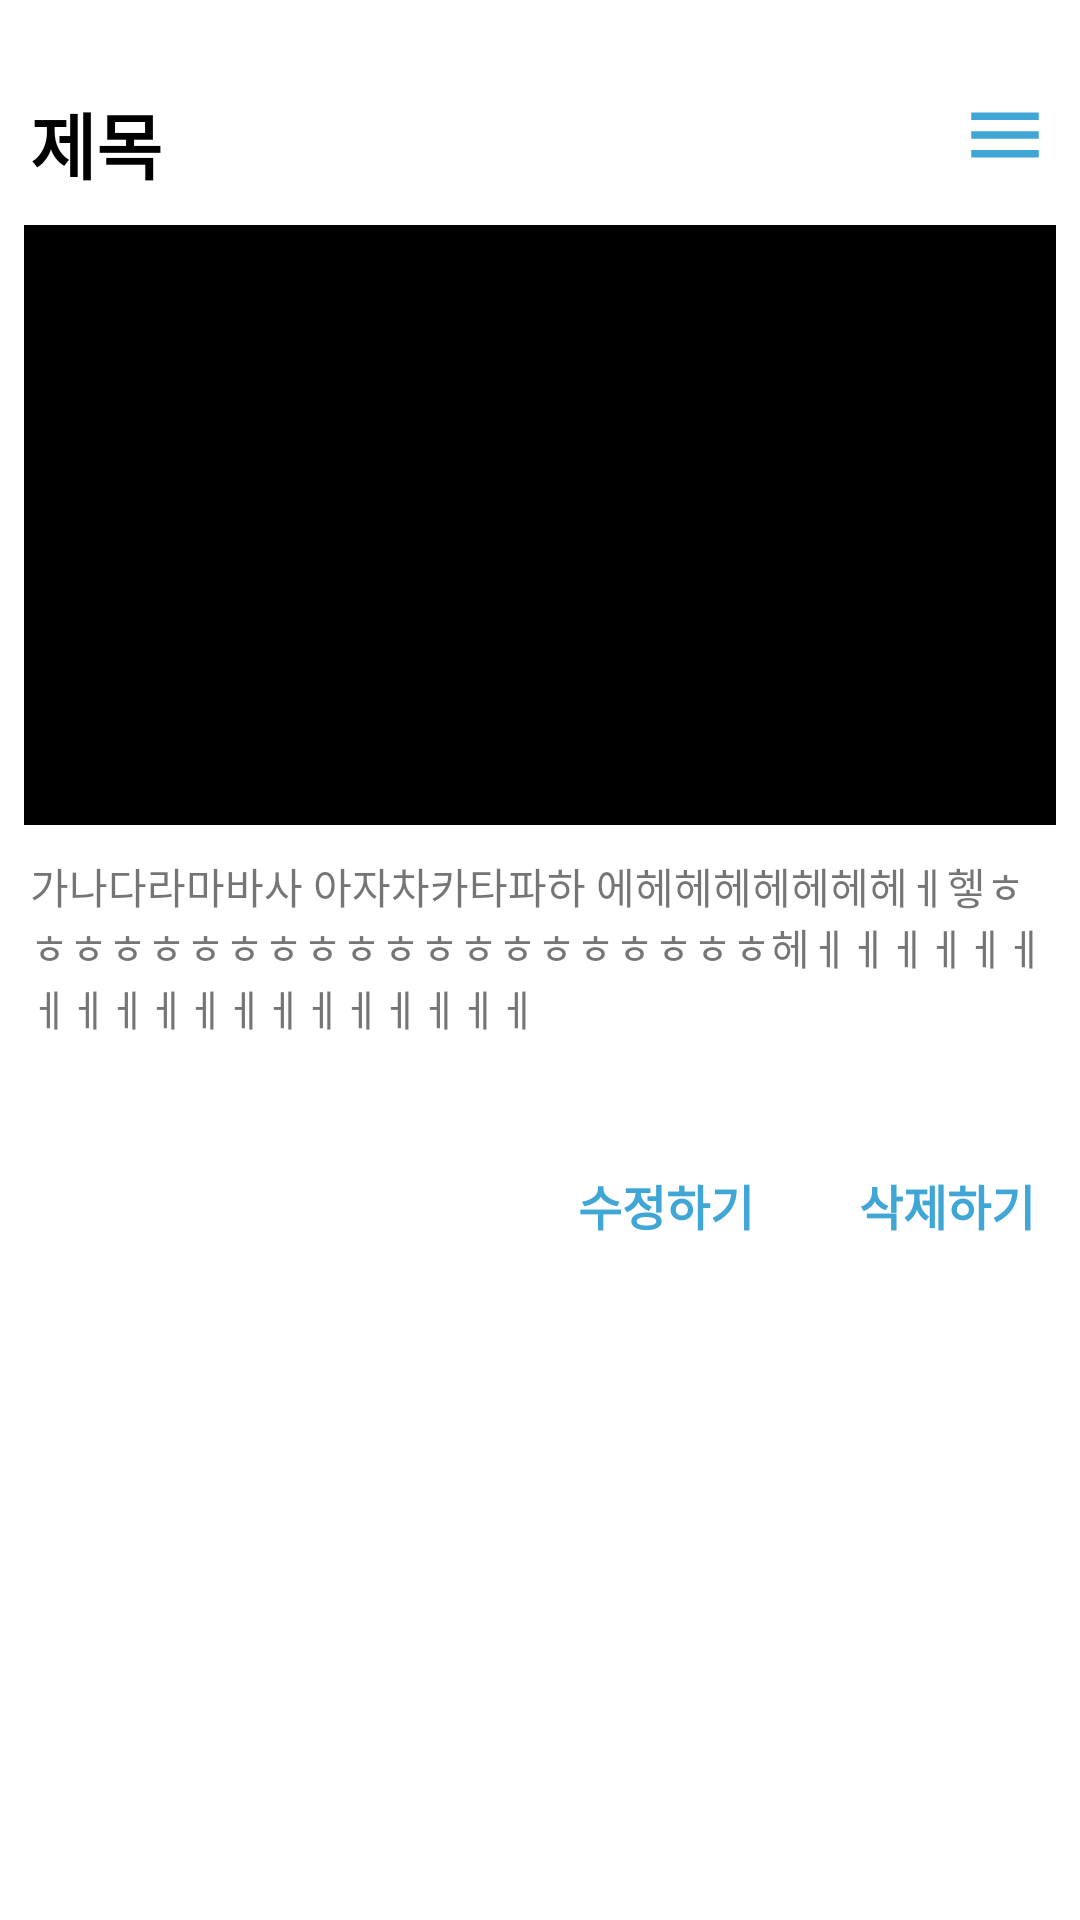

Reconstruct the res/layout file that produces this screen, plus the resources it refers to.
<!-- AndroidManifest.xml: application theme Theme.Portfolio -->
<!-- res/layout/card_item.xml -->
<?xml version="1.0" encoding="utf-8"?>
<androidx.appcompat.widget.LinearLayoutCompat xmlns:android="http://schemas.android.com/apk/res/android"
    android:layout_width="match_parent"
    android:layout_height="wrap_content"
    xmlns:app="http://schemas.android.com/apk/res-auto">

    <androidx.appcompat.widget.LinearLayoutCompat
        android:id="@+id/itemLayout"
        android:layout_width="match_parent"
        android:layout_height="match_parent"
        android:elevation="10dp"
        android:orientation="vertical"
        android:layout_marginBottom="18dp"
        android:background="@drawable/timeline_rectangle">

        <androidx.appcompat.widget.LinearLayoutCompat
            android:layout_width="match_parent"
            android:layout_height="wrap_content"
            android:layout_marginTop="30dp"
            android:layout_marginStart="10dp">
            <TextView
                android:id="@+id/titleTextView"
                android:layout_width="0dp"
                android:layout_height="wrap_content"
                android:text="제목"
                android:textSize="24sp"
                android:textColor="@color/black"
                android:textStyle="bold"
                android:layout_weight="1"/>

            <androidx.constraintlayout.utils.widget.ImageFilterView
                android:id="@+id/dragImageView"
                android:layout_width="30dp"
                android:layout_height="30dp"
                android:src="@drawable/menu_blue"
                android:layout_marginEnd="10dp"/>

        </androidx.appcompat.widget.LinearLayoutCompat>



        <androidx.constraintlayout.utils.widget.ImageFilterView
            android:id="@+id/cardImageView"
            android:layout_width="match_parent"
            android:layout_height="200dp"
            android:layout_marginTop="10dp"
            android:src="@color/black"
            android:scaleType="fitXY"
            android:layout_marginStart="8dp"
            android:layout_marginEnd="8dp"/>

        <TextView
            android:id="@+id/cardDetailTextView"
            android:layout_width="match_parent"
            android:layout_height="wrap_content"
            android:layout_margin="10dp"
            android:text="가나다라마바사 아자차카타파하 에헤헤헤헤헤헤헤ㅔ헿ㅎㅎㅎㅎㅎㅎㅎㅎㅎㅎㅎㅎㅎㅎㅎㅎㅎㅎㅎㅎ헤ㅔㅔㅔㅔㅔㅔㅔㅔㅔㅔㅔㅔㅔㅔㅔㅔㅔㅔㅔ" />

        <TextView
            android:id="@+id/dateTextView"
            android:layout_width="match_parent"
            android:layout_height="wrap_content"
            android:layout_marginStart="10dp" />

        <androidx.appcompat.widget.LinearLayoutCompat
            android:layout_width="wrap_content"
            android:layout_height="wrap_content"
            android:layout_gravity="end">

            <TextView
                android:id="@+id/editCardTextView"
                android:layout_width="wrap_content"
                android:layout_height="wrap_content"
                android:text="수정하기"
                android:padding="15dp"
                android:textStyle="bold"
                android:textSize="16sp"
                android:textColor="@color/main_blue"
                android:layout_gravity="end" />

            <TextView
                android:id="@+id/deleteCardTextView"
                android:layout_width="wrap_content"
                android:layout_height="wrap_content"
                android:text="삭제하기"
                android:padding="15dp"
                android:textStyle="bold"
                android:textSize="16sp"
                android:textColor="@color/main_blue"
                android:layout_marginStart="5dp"
                android:layout_gravity="end" />

        </androidx.appcompat.widget.LinearLayoutCompat>


    </androidx.appcompat.widget.LinearLayoutCompat>

</androidx.appcompat.widget.LinearLayoutCompat>
<!-- resources referenced by this layout -->
<resources>
  <color name="black">#FF000000</color>
  <color name="main_blue">#40A6D5</color>
  <!-- drawable menu_blue (drawable) -->
  <vector android:height="24dp" android:tint="#40A6D5"
      android:viewportHeight="24" android:viewportWidth="24"
      android:width="24dp" xmlns:android="http://schemas.android.com/apk/res/android">
      <path android:fillColor="@android:color/white" android:pathData="M3,18h18v-2L3,16v2zM3,13h18v-2L3,11v2zM3,6v2h18L21,6L3,6z"/>
  </vector>
  <style name="Theme.Portfolio" parent="Theme.MaterialComponents.DayNight.NoActionBar">
          
          <item name="colorPrimary">@color/purple_500</item>
          <item name="colorPrimaryVariant">@color/purple_700</item>
          <item name="colorOnPrimary">@color/white</item>
          
          <item name="colorSecondary">@color/teal_200</item>
          <item name="colorSecondaryVariant">@color/teal_700</item>
          <item name="colorOnSecondary">@color/black</item>
          
          <item name="android:windowLightStatusBar">true</item>
          <item name="android:statusBarColor">@color/main_blue</item>
          
      </style>
  <color name="purple_500">#FF6200EE</color>
  <color name="purple_700">#FF3700B3</color>
  <color name="white">#FFFFFFFF</color>
  <color name="teal_200">#FF03DAC5</color>
  <color name="teal_700">#FF018786</color>
</resources>
